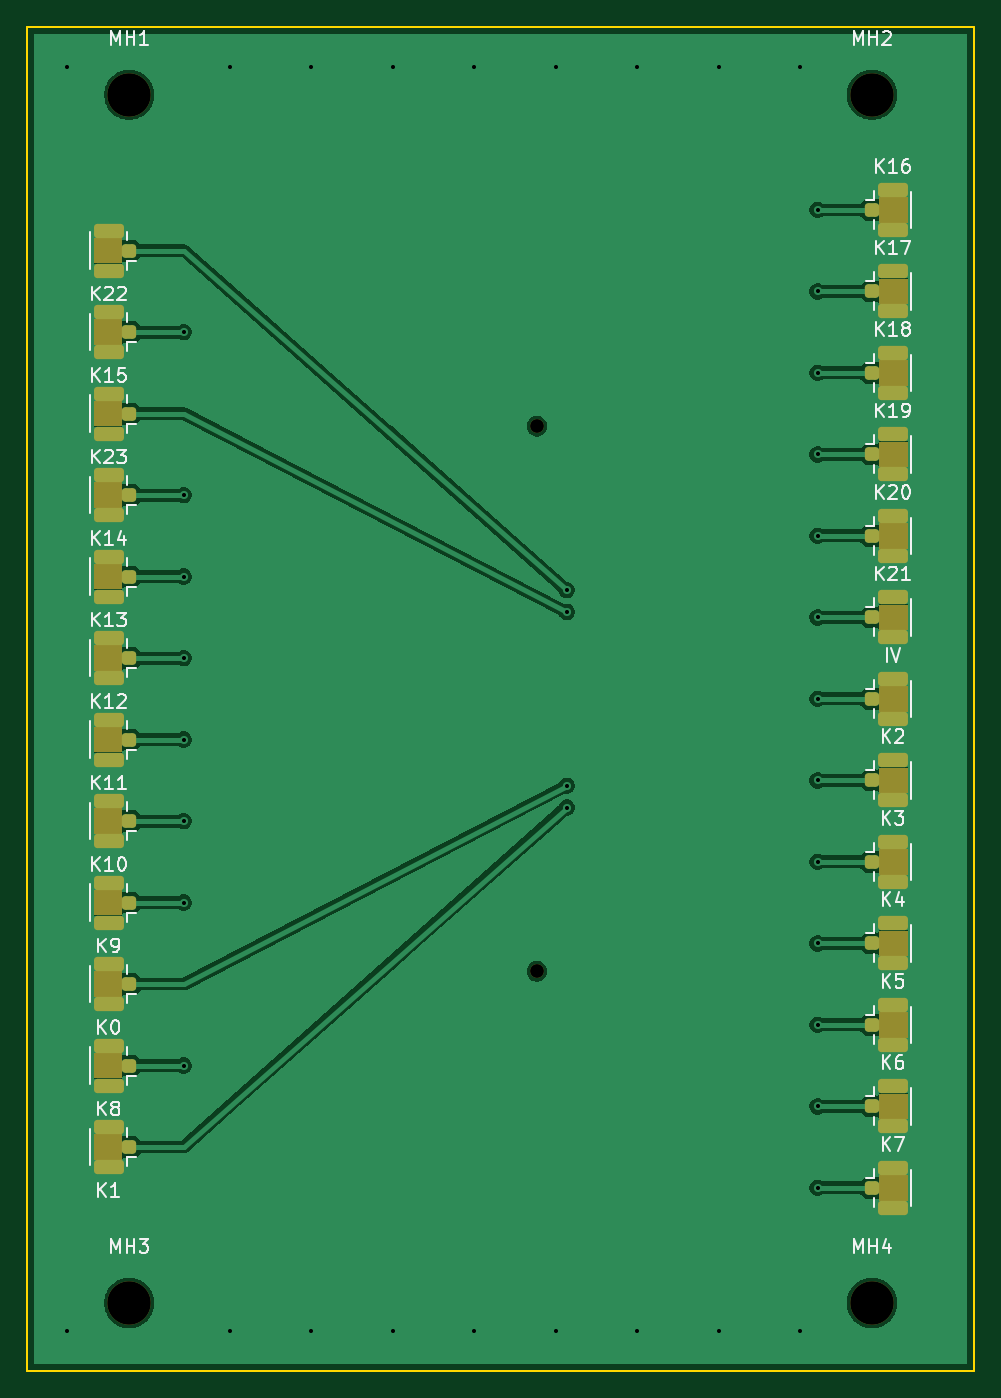
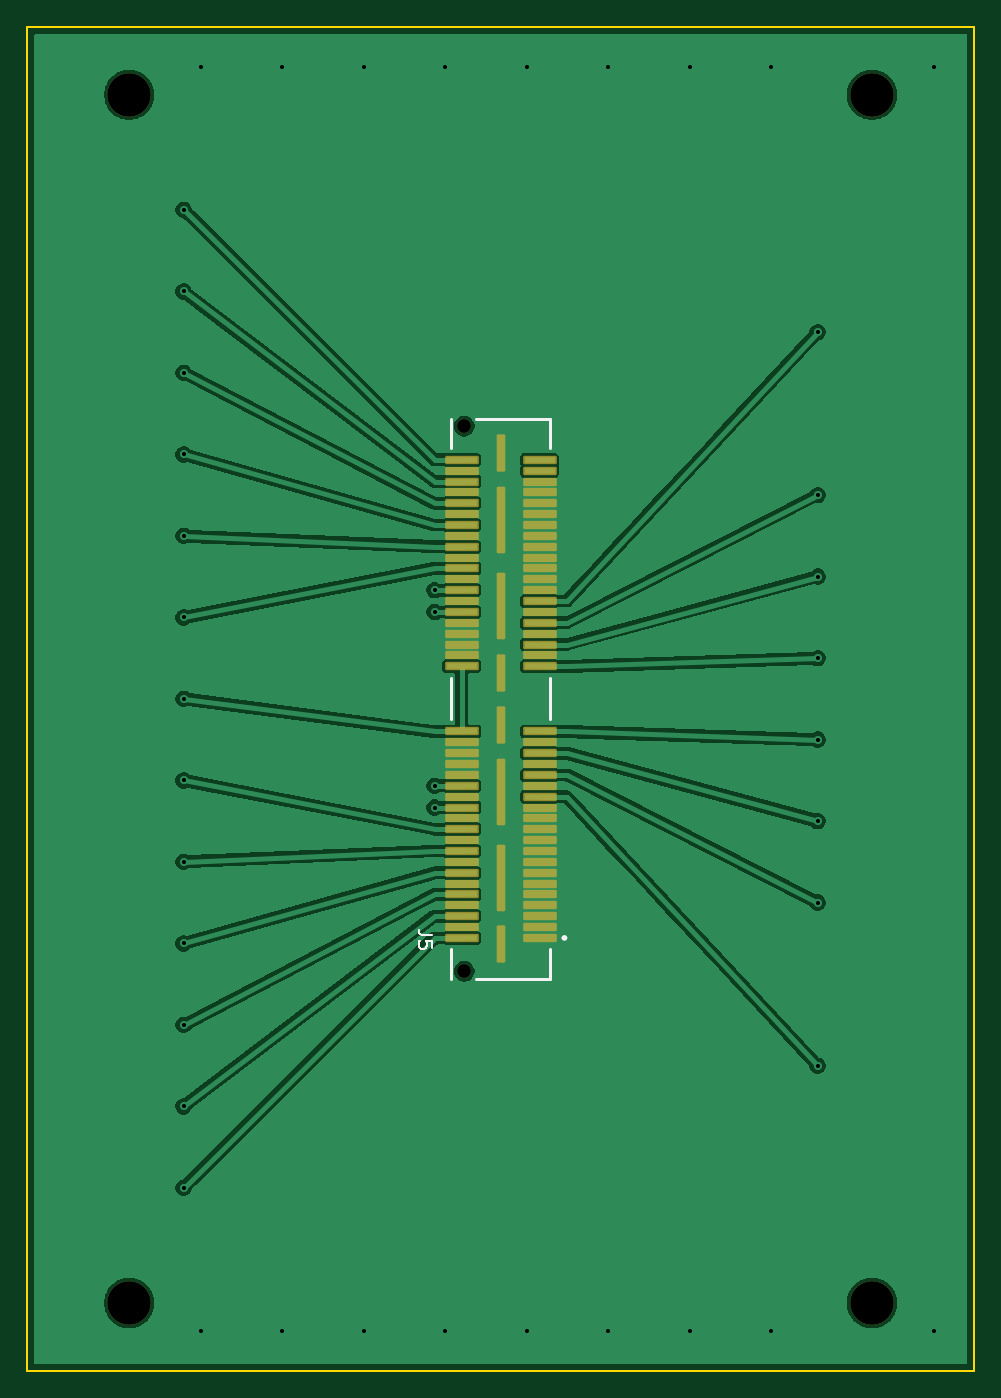
Circuit board: 10 layer files. Board 69.7 x 99.0 mm.
- bottom_copper: board-C-ufl-B_Cu.gbl (71306 bytes)
- bottom_mask: board-C-ufl-B_Mask.gbs (3746 bytes)
- paste: board-C-ufl-B_Paste.gbp (2699 bytes)
- bottom_silk: board-C-ufl-B_Silkscreen.gbo (2011 bytes)
- outline: board-C-ufl-Edge_Cuts.gm1 (678 bytes)
- top_copper: board-C-ufl-F_Cu.gtl (63584 bytes)
- top_mask: board-C-ufl-F_Mask.gts (7883 bytes)
- paste: board-C-ufl-F_Paste.gtp (3910 bytes)
- top_silk: board-C-ufl-F_Silkscreen.gto (32214 bytes)
- drill: board-C-ufl.drl (1297 bytes)

=== bottom_copper: board-C-ufl-B_Cu.gbl (71306 bytes, source omitted) ===
=== bottom_mask: board-C-ufl-B_Mask.gbs ===
%TF.GenerationSoftware,KiCad,Pcbnew,10.0.3*%
%TF.CreationDate,2026-06-24T00:17:43-04:00*%
%TF.ProjectId,board-C-ufl,626f6172-642d-4432-9d75-666c2e6b6963,rev?*%
%TF.SameCoordinates,Original*%
%TF.FileFunction,Soldermask,Bot*%
%TF.FilePolarity,Negative*%
%FSLAX46Y46*%
G04 Gerber Fmt 4.6, Leading zero omitted, Abs format (unit mm)*
G04 Created by KiCad (PCBNEW 10.0.3) date 2026-06-24 00:17:43*
%MOMM*%
%LPD*%
G01*
G04 APERTURE LIST*
G04 Aperture macros list*
%AMRoundRect*
0 Rectangle with rounded corners*
0 $1 Rounding radius*
0 $2 $3 $4 $5 $6 $7 $8 $9 X,Y pos of 4 corners*
0 Add a 4 corners polygon primitive as box body*
4,1,4,$2,$3,$4,$5,$6,$7,$8,$9,$2,$3,0*
0 Add four circle primitives for the rounded corners*
1,1,$1+$1,$2,$3*
1,1,$1+$1,$4,$5*
1,1,$1+$1,$6,$7*
1,1,$1+$1,$8,$9*
0 Add four rect primitives between the rounded corners*
20,1,$1+$1,$2,$3,$4,$5,0*
20,1,$1+$1,$4,$5,$6,$7,0*
20,1,$1+$1,$6,$7,$8,$9,0*
20,1,$1+$1,$8,$9,$2,$3,0*%
G04 Aperture macros list end*
%ADD10C,3.200000*%
%ADD11C,1.020000*%
%ADD12RoundRect,0.102000X1.135000X-0.205000X1.135000X0.205000X-1.135000X0.205000X-1.135000X-0.205000X0*%
%ADD13RoundRect,0.102000X0.215000X-1.270000X0.215000X1.270000X-0.215000X1.270000X-0.215000X-1.270000X0*%
%ADD14RoundRect,0.102000X0.215000X-2.350000X0.215000X2.350000X-0.215000X2.350000X-0.215000X-2.350000X0*%
G04 APERTURE END LIST*
D10*
%TO.C,MH3*%
X16525000Y-103950000D03*
%TD*%
%TO.C,MH2*%
X71205000Y-15000000D03*
%TD*%
%TO.C,MH4*%
X71205000Y-103950000D03*
%TD*%
%TO.C,MH1*%
X16525000Y-15000000D03*
%TD*%
D11*
%TO.C,J5*%
X46535000Y-79540000D03*
X46535000Y-39410000D03*
D12*
X41000000Y-77075000D03*
X46730000Y-77075000D03*
X41000000Y-76275000D03*
X46730000Y-76275000D03*
X41000000Y-75475000D03*
X46730000Y-75475000D03*
X41000000Y-74675000D03*
X46730000Y-74675000D03*
X41000000Y-73875000D03*
X46730000Y-73875000D03*
X41000000Y-73075000D03*
X46730000Y-73075000D03*
X41000000Y-72275000D03*
X46730000Y-72275000D03*
X41000000Y-71475000D03*
X46730000Y-71475000D03*
X41000000Y-70675000D03*
X46730000Y-70675000D03*
X41000000Y-69875000D03*
X46730000Y-69875000D03*
X41000000Y-69075000D03*
X46730000Y-69075000D03*
X41000000Y-68275000D03*
X46730000Y-68275000D03*
X41000000Y-67475000D03*
X46730000Y-67475000D03*
X41000000Y-66675000D03*
X46730000Y-66675000D03*
X41000000Y-65875000D03*
X46730000Y-65875000D03*
X41000000Y-65075000D03*
X46730000Y-65075000D03*
X41000000Y-64275000D03*
X46730000Y-64275000D03*
X41000000Y-63475000D03*
X46730000Y-63475000D03*
X41000000Y-62675000D03*
X46730000Y-62675000D03*
X41000000Y-61875000D03*
X46730000Y-61875000D03*
X41000000Y-57075000D03*
X46730000Y-57075000D03*
X41000000Y-56275000D03*
X46730000Y-56275000D03*
X41000000Y-55475000D03*
X46730000Y-55475000D03*
X41000000Y-54675000D03*
X46730000Y-54675000D03*
X41000000Y-53875000D03*
X46730000Y-53875000D03*
X41000000Y-53075000D03*
X46730000Y-53075000D03*
X41000000Y-52275000D03*
X46730000Y-52275000D03*
X41000000Y-51475000D03*
X46730000Y-51475000D03*
X41000000Y-50675000D03*
X46730000Y-50675000D03*
X41000000Y-49875000D03*
X46730000Y-49875000D03*
X41000000Y-49075000D03*
X46730000Y-49075000D03*
X41000000Y-48275000D03*
X46730000Y-48275000D03*
X41000000Y-47475000D03*
X46730000Y-47475000D03*
X41000000Y-46675000D03*
X46730000Y-46675000D03*
X41000000Y-45875000D03*
X46730000Y-45875000D03*
X41000000Y-45075000D03*
X46730000Y-45075000D03*
X41000000Y-44275000D03*
X46730000Y-44275000D03*
X41000000Y-43475000D03*
X46730000Y-43475000D03*
X41000000Y-42675000D03*
X46730000Y-42675000D03*
X41000000Y-41875000D03*
X46730000Y-41875000D03*
D13*
X43865000Y-77540000D03*
D14*
X43865000Y-72650000D03*
X43865000Y-66300000D03*
D13*
X43865000Y-61410000D03*
X43865000Y-57540000D03*
D14*
X43865000Y-52650000D03*
X43865000Y-46300000D03*
D13*
X43865000Y-41410000D03*
%TD*%
M02*

=== paste: board-C-ufl-B_Paste.gbp ===
%TF.GenerationSoftware,KiCad,Pcbnew,10.0.3*%
%TF.CreationDate,2026-06-24T00:17:43-04:00*%
%TF.ProjectId,board-C-ufl,626f6172-642d-4432-9d75-666c2e6b6963,rev?*%
%TF.SameCoordinates,Original*%
%TF.FileFunction,Paste,Bot*%
%TF.FilePolarity,Positive*%
%FSLAX46Y46*%
G04 Gerber Fmt 4.6, Leading zero omitted, Abs format (unit mm)*
G04 Created by KiCad (PCBNEW 10.0.3) date 2026-06-24 00:17:43*
%MOMM*%
%LPD*%
G01*
G04 APERTURE LIST*
%ADD10R,2.270000X0.410000*%
%ADD11R,0.430000X2.540000*%
%ADD12R,0.430000X4.700000*%
G04 APERTURE END LIST*
D10*
%TO.C,J5*%
X41000000Y-77075000D03*
X46730000Y-77075000D03*
X41000000Y-76275000D03*
X46730000Y-76275000D03*
X41000000Y-75475000D03*
X46730000Y-75475000D03*
X41000000Y-74675000D03*
X46730000Y-74675000D03*
X41000000Y-73875000D03*
X46730000Y-73875000D03*
X41000000Y-73075000D03*
X46730000Y-73075000D03*
X41000000Y-72275000D03*
X46730000Y-72275000D03*
X41000000Y-71475000D03*
X46730000Y-71475000D03*
X41000000Y-70675000D03*
X46730000Y-70675000D03*
X41000000Y-69875000D03*
X46730000Y-69875000D03*
X41000000Y-69075000D03*
X46730000Y-69075000D03*
X41000000Y-68275000D03*
X46730000Y-68275000D03*
X41000000Y-67475000D03*
X46730000Y-67475000D03*
X41000000Y-66675000D03*
X46730000Y-66675000D03*
X41000000Y-65875000D03*
X46730000Y-65875000D03*
X41000000Y-65075000D03*
X46730000Y-65075000D03*
X41000000Y-64275000D03*
X46730000Y-64275000D03*
X41000000Y-63475000D03*
X46730000Y-63475000D03*
X41000000Y-62675000D03*
X46730000Y-62675000D03*
X41000000Y-61875000D03*
X46730000Y-61875000D03*
X41000000Y-57075000D03*
X46730000Y-57075000D03*
X41000000Y-56275000D03*
X46730000Y-56275000D03*
X41000000Y-55475000D03*
X46730000Y-55475000D03*
X41000000Y-54675000D03*
X46730000Y-54675000D03*
X41000000Y-53875000D03*
X46730000Y-53875000D03*
X41000000Y-53075000D03*
X46730000Y-53075000D03*
X41000000Y-52275000D03*
X46730000Y-52275000D03*
X41000000Y-51475000D03*
X46730000Y-51475000D03*
X41000000Y-50675000D03*
X46730000Y-50675000D03*
X41000000Y-49875000D03*
X46730000Y-49875000D03*
X41000000Y-49075000D03*
X46730000Y-49075000D03*
X41000000Y-48275000D03*
X46730000Y-48275000D03*
X41000000Y-47475000D03*
X46730000Y-47475000D03*
X41000000Y-46675000D03*
X46730000Y-46675000D03*
X41000000Y-45875000D03*
X46730000Y-45875000D03*
X41000000Y-45075000D03*
X46730000Y-45075000D03*
X41000000Y-44275000D03*
X46730000Y-44275000D03*
X41000000Y-43475000D03*
X46730000Y-43475000D03*
X41000000Y-42675000D03*
X46730000Y-42675000D03*
X41000000Y-41875000D03*
X46730000Y-41875000D03*
D11*
X43865000Y-77540000D03*
D12*
X43865000Y-72650000D03*
X43865000Y-66300000D03*
D11*
X43865000Y-61410000D03*
X43865000Y-57540000D03*
D12*
X43865000Y-52650000D03*
X43865000Y-46300000D03*
D11*
X43865000Y-41410000D03*
%TD*%
M02*

=== bottom_silk: board-C-ufl-B_Silkscreen.gbo ===
%TF.GenerationSoftware,KiCad,Pcbnew,10.0.3*%
%TF.CreationDate,2026-06-24T00:17:43-04:00*%
%TF.ProjectId,board-C-ufl,626f6172-642d-4432-9d75-666c2e6b6963,rev?*%
%TF.SameCoordinates,Original*%
%TF.FileFunction,Legend,Bot*%
%TF.FilePolarity,Positive*%
%FSLAX46Y46*%
G04 Gerber Fmt 4.6, Leading zero omitted, Abs format (unit mm)*
G04 Created by KiCad (PCBNEW 10.0.3) date 2026-06-24 00:17:43*
%MOMM*%
%LPD*%
G01*
G04 APERTURE LIST*
%ADD10C,0.150000*%
%ADD11C,0.200000*%
G04 APERTURE END LIST*
D10*
X48907819Y-76856666D02*
X49622104Y-76856666D01*
X49622104Y-76856666D02*
X49764961Y-76809047D01*
X49764961Y-76809047D02*
X49860200Y-76713809D01*
X49860200Y-76713809D02*
X49907819Y-76570952D01*
X49907819Y-76570952D02*
X49907819Y-76475714D01*
X48907819Y-77809047D02*
X48907819Y-77332857D01*
X48907819Y-77332857D02*
X49384009Y-77285238D01*
X49384009Y-77285238D02*
X49336390Y-77332857D01*
X49336390Y-77332857D02*
X49288771Y-77428095D01*
X49288771Y-77428095D02*
X49288771Y-77666190D01*
X49288771Y-77666190D02*
X49336390Y-77761428D01*
X49336390Y-77761428D02*
X49384009Y-77809047D01*
X49384009Y-77809047D02*
X49479247Y-77856666D01*
X49479247Y-77856666D02*
X49717342Y-77856666D01*
X49717342Y-77856666D02*
X49812580Y-77809047D01*
X49812580Y-77809047D02*
X49860200Y-77761428D01*
X49860200Y-77761428D02*
X49907819Y-77666190D01*
X49907819Y-77666190D02*
X49907819Y-77428095D01*
X49907819Y-77428095D02*
X49860200Y-77332857D01*
X49860200Y-77332857D02*
X49812580Y-77285238D01*
%TO.C,J5*%
D11*
X40245000Y-38835000D02*
X45665000Y-38835000D01*
X40245000Y-40975000D02*
X40245000Y-38835000D01*
X40245000Y-60975000D02*
X40245000Y-57975000D01*
X40245000Y-77875000D02*
X40245000Y-80115000D01*
X40245000Y-80115000D02*
X45665000Y-80115000D01*
X47485000Y-38835000D02*
X47485000Y-40975000D01*
X47485000Y-57975000D02*
X47485000Y-60975000D01*
X47485000Y-77875000D02*
X47485000Y-80115000D01*
X39265000Y-77075000D02*
G75*
G02*
X39065000Y-77075000I-100000J0D01*
G01*
X39065000Y-77075000D02*
G75*
G02*
X39265000Y-77075000I100000J0D01*
G01*
%TD*%
M02*

=== outline: board-C-ufl-Edge_Cuts.gm1 ===
%TF.GenerationSoftware,KiCad,Pcbnew,10.0.3*%
%TF.CreationDate,2026-06-24T00:17:43-04:00*%
%TF.ProjectId,board-C-ufl,626f6172-642d-4432-9d75-666c2e6b6963,rev?*%
%TF.SameCoordinates,Original*%
%TF.FileFunction,Profile,NP*%
%FSLAX46Y46*%
G04 Gerber Fmt 4.6, Leading zero omitted, Abs format (unit mm)*
G04 Created by KiCad (PCBNEW 10.0.3) date 2026-06-24 00:17:43*
%MOMM*%
%LPD*%
G01*
G04 APERTURE LIST*
%TA.AperFunction,Profile*%
%ADD10C,0.150000*%
%TD*%
G04 APERTURE END LIST*
D10*
X9000000Y-10000000D02*
X78730000Y-10000000D01*
X9000000Y-108950000D02*
X9000000Y-10000000D01*
X78730000Y-10000000D02*
X78730000Y-108950000D01*
X78730000Y-108950000D02*
X9000000Y-108950000D01*
M02*

=== top_copper: board-C-ufl-F_Cu.gtl (63584 bytes, source omitted) ===
=== top_mask: board-C-ufl-F_Mask.gts (7883 bytes, source omitted) ===
=== paste: board-C-ufl-F_Paste.gtp ===
%TF.GenerationSoftware,KiCad,Pcbnew,10.0.3*%
%TF.CreationDate,2026-06-24T00:17:43-04:00*%
%TF.ProjectId,board-C-ufl,626f6172-642d-4432-9d75-666c2e6b6963,rev?*%
%TF.SameCoordinates,Original*%
%TF.FileFunction,Paste,Top*%
%TF.FilePolarity,Positive*%
%FSLAX46Y46*%
G04 Gerber Fmt 4.6, Leading zero omitted, Abs format (unit mm)*
G04 Created by KiCad (PCBNEW 10.0.3) date 2026-06-24 00:17:43*
%MOMM*%
%LPD*%
G01*
G04 APERTURE LIST*
G04 Aperture macros list*
%AMRoundRect*
0 Rectangle with rounded corners*
0 $1 Rounding radius*
0 $2 $3 $4 $5 $6 $7 $8 $9 X,Y pos of 4 corners*
0 Add a 4 corners polygon primitive as box body*
4,1,4,$2,$3,$4,$5,$6,$7,$8,$9,$2,$3,0*
0 Add four circle primitives for the rounded corners*
1,1,$1+$1,$2,$3*
1,1,$1+$1,$4,$5*
1,1,$1+$1,$6,$7*
1,1,$1+$1,$8,$9*
0 Add four rect primitives between the rounded corners*
20,1,$1+$1,$2,$3,$4,$5,0*
20,1,$1+$1,$4,$5,$6,$7,0*
20,1,$1+$1,$6,$7,$8,$9,0*
20,1,$1+$1,$8,$9,$2,$3,0*%
G04 Aperture macros list end*
%ADD10RoundRect,0.250000X-0.275000X-0.250000X0.275000X-0.250000X0.275000X0.250000X-0.275000X0.250000X0*%
%ADD11RoundRect,0.250000X-0.850000X-0.275000X0.850000X-0.275000X0.850000X0.275000X-0.850000X0.275000X0*%
%ADD12RoundRect,0.250000X0.275000X0.250000X-0.275000X0.250000X-0.275000X-0.250000X0.275000X-0.250000X0*%
%ADD13RoundRect,0.250000X0.850000X0.275000X-0.850000X0.275000X-0.850000X-0.275000X0.850000X-0.275000X0*%
G04 APERTURE END LIST*
D10*
%TO.C,K6*%
X71205000Y-89475000D03*
D11*
X72730000Y-88000000D03*
X72730000Y-90950000D03*
%TD*%
D10*
%TO.C,K17*%
X71205000Y-29475000D03*
D11*
X72730000Y-28000000D03*
X72730000Y-30950000D03*
%TD*%
D12*
%TO.C,K11*%
X16525000Y-62475000D03*
D13*
X15000000Y-63950000D03*
X15000000Y-61000000D03*
%TD*%
D10*
%TO.C,K16*%
X71205000Y-23475000D03*
D11*
X72730000Y-22000000D03*
X72730000Y-24950000D03*
%TD*%
D12*
%TO.C,K23*%
X16525000Y-38475000D03*
D13*
X15000000Y-39950000D03*
X15000000Y-37000000D03*
%TD*%
D10*
%TO.C,K3*%
X71205000Y-71475000D03*
D11*
X72730000Y-70000000D03*
X72730000Y-72950000D03*
%TD*%
D12*
%TO.C,K14*%
X16525000Y-44475000D03*
D13*
X15000000Y-45950000D03*
X15000000Y-43000000D03*
%TD*%
D12*
%TO.C,K12*%
X16525000Y-56475000D03*
D13*
X15000000Y-57950000D03*
X15000000Y-55000000D03*
%TD*%
D10*
%TO.C,K21*%
X71205000Y-53475000D03*
D11*
X72730000Y-52000000D03*
X72730000Y-54950000D03*
%TD*%
D10*
%TO.C,K20*%
X71205000Y-47475000D03*
D11*
X72730000Y-46000000D03*
X72730000Y-48950000D03*
%TD*%
D12*
%TO.C,K8*%
X16525000Y-86475000D03*
D13*
X15000000Y-87950000D03*
X15000000Y-85000000D03*
%TD*%
D12*
%TO.C,K0*%
X16525000Y-80475000D03*
D13*
X15000000Y-81950000D03*
X15000000Y-79000000D03*
%TD*%
D12*
%TO.C,K1*%
X16525000Y-92475000D03*
D13*
X15000000Y-93950000D03*
X15000000Y-91000000D03*
%TD*%
D10*
%TO.C,K2*%
X71205000Y-65475000D03*
D11*
X72730000Y-64000000D03*
X72730000Y-66950000D03*
%TD*%
D12*
%TO.C,K13*%
X16525000Y-50475000D03*
D13*
X15000000Y-51950000D03*
X15000000Y-49000000D03*
%TD*%
D12*
%TO.C,K10*%
X16525000Y-68475000D03*
D13*
X15000000Y-69950000D03*
X15000000Y-67000000D03*
%TD*%
D10*
%TO.C,K5*%
X71205000Y-83475000D03*
D11*
X72730000Y-82000000D03*
X72730000Y-84950000D03*
%TD*%
D10*
%TO.C,K18*%
X71205000Y-35475000D03*
D11*
X72730000Y-34000000D03*
X72730000Y-36950000D03*
%TD*%
D10*
%TO.C,K4*%
X71205000Y-77475000D03*
D11*
X72730000Y-76000000D03*
X72730000Y-78950000D03*
%TD*%
D12*
%TO.C,K15*%
X16525000Y-32475000D03*
D13*
X15000000Y-33950000D03*
X15000000Y-31000000D03*
%TD*%
D10*
%TO.C,K7*%
X71205000Y-95475000D03*
D11*
X72730000Y-94000000D03*
X72730000Y-96950000D03*
%TD*%
D12*
%TO.C,K22*%
X16525000Y-26475000D03*
D13*
X15000000Y-27950000D03*
X15000000Y-25000000D03*
%TD*%
D12*
%TO.C,K9*%
X16525000Y-74475000D03*
D13*
X15000000Y-75950000D03*
X15000000Y-73000000D03*
%TD*%
D10*
%TO.C,IV*%
X71205000Y-59475000D03*
D11*
X72730000Y-58000000D03*
X72730000Y-60950000D03*
%TD*%
D10*
%TO.C,K19*%
X71205000Y-41475000D03*
D11*
X72730000Y-40000000D03*
X72730000Y-42950000D03*
%TD*%
M02*

=== top_silk: board-C-ufl-F_Silkscreen.gto (32214 bytes, source omitted) ===
=== drill: board-C-ufl.drl ===
M48
; DRILL file KiCad 10.0.3 date 2026-06-24T00:17:44
; FORMAT={-:-/ absolute / metric / decimal}
; #@! TF.CreationDate,2026-06-24T00:17:44-04:00
; #@! TF.GenerationSoftware,Kicad,Pcbnew,10.0.3
; #@! TF.FileFunction,MixedPlating,1,4
FMAT,2
METRIC
; #@! TA.AperFunction,Plated,PTH,ViaDrill
T1C0.300
; #@! TA.AperFunction,NonPlated,NPTH,ComponentDrill
T2C1.020
; #@! TA.AperFunction,NonPlated,NPTH,ComponentDrill
T3C3.200
%
G90
G05
T1
X11.925Y-12.925
X11.925Y-106.025
X20.525Y-32.475
X20.525Y-44.475
X20.525Y-50.475
X20.525Y-56.475
X20.525Y-62.475
X20.525Y-68.475
X20.525Y-74.475
X20.525Y-86.475
X23.925Y-12.925
X23.925Y-106.025
X29.925Y-12.925
X29.925Y-106.025
X35.925Y-12.925
X35.925Y-106.025
X41.925Y-12.925
X41.925Y-106.025
X47.925Y-12.925
X47.925Y-106.025
X48.73Y-51.475
X48.73Y-53.075
X48.73Y-65.875
X48.73Y-67.475
X53.925Y-12.925
X53.925Y-106.025
X59.925Y-12.925
X59.925Y-106.025
X65.925Y-12.925
X65.925Y-106.025
X67.205Y-23.475
X67.205Y-29.475
X67.205Y-35.475
X67.205Y-41.475
X67.205Y-47.475
X67.205Y-53.475
X67.205Y-59.475
X67.205Y-65.475
X67.205Y-71.475
X67.205Y-77.475
X67.205Y-83.475
X67.205Y-89.475
X67.205Y-95.475
T2
X46.535Y-39.41
X46.535Y-79.54
T3
X16.525Y-15.0
X16.525Y-103.95
X71.205Y-15.0
X71.205Y-103.95
M30
